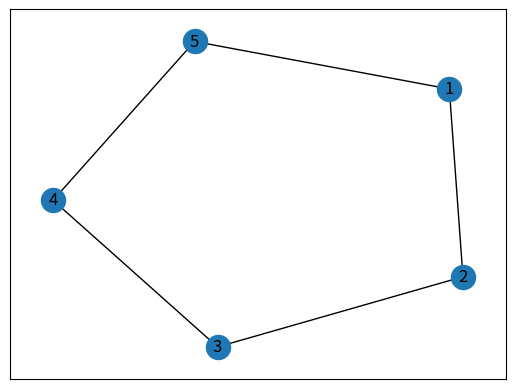
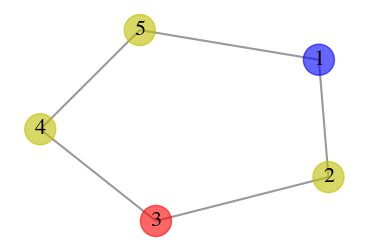
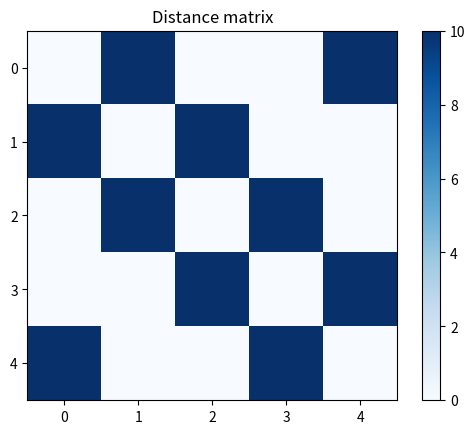

Python code for these plots, in order: (Note: this script raises an exception after producing the figures.)
#!/usr/bin/env python3
# -*- coding: utf-8 -*-
"""
@author: Yu Tian

This is to explore the model on cycle graphs: 
   (i) two oscillatory nodes (1 and 3);
   (ii) phase difference between -\pi and \pi;
   (iii) frequency ratio between 1/10 and 10.
"""
#%%
import numpy as np
import networkx as nx
import matplotlib.pyplot as plt

# solving odes
import scipy.integrate as spi

#%%
###############################################################################
#                       Networks construction
###############################################################################
# Cycle graphs
G = nx.cycle_graph(5)
# G = nx.cycle_graph(6)
# G.add_edge(3,5)
# G = nx.cycle_graph(7)
N = G.number_of_nodes()
print("{} nodes with {} edges".format(N, G.number_of_edges()))
gtype = 'cycle-n{}'.format(N)

# relabel nodes
dict_i2n = {n:n+1 for n in G.nodes()}
# H = nx.relabel_nodes(G, mapping)

# visualisation
pos = nx.spring_layout(G)
nx.draw_networkx(G, pos=pos, with_labels=False)
nx.draw_networkx_labels(G, pos=pos, labels=dict_i2n)
print("Nodes:", G.nodes())

#%%
# Choose source and sink
souri = [0]
sinki = [2]

print("Sources:", [dict_i2n[i] for i in souri])
print("Sinks:", [dict_i2n[i] for i in sinki])

#%%
# Plot the network
# where source and sink has different colours
node_size = 500
font_size = 16
lw = 1.5

# nodes
chigh = ['b', 'y', 'r']
nodec = []
for i in range(N):
    if i in souri:
        nodec.append(chigh[0])
    elif i in sinki:
        nodec.append(chigh[2])
    else:
        nodec.append(chigh[1])

plt.figure(figsize=(4.5, 3))
# pos = nx.spring_layout(G)
nx.draw_networkx_nodes(G, pos, node_size=node_size, node_color=nodec, alpha=0.6)
nx.draw_networkx_labels(G, pos, labels=dict_i2n, font_size=font_size, font_family='STIXGeneral')   
nx.draw_networkx_edges(G, pos, edge_color='grey', width=lw, alpha=0.8)

plt.grid(False)
plt.box(False)
# plt.savefig("{}_Graph.pdf".format(gtype), dpi=300, bbox_inches='tight')
plt.show()

#%%
# shortest paths and others
path_sesti = [(0,1), (1,2)]

#%%
# Network characteristics
# Adjacency matrix
A = nx.to_numpy_array(G)
W = A.copy()

# Distances
dist = 10. # Distance for other edges
dist_s = 10. # Distance for the edges in the path of the least #edges
if dist_s != dist:
    gtype += '-l{}'.format(int(dist_s))
else:
    gtype += '-uni'
print("Graph name:", gtype)

L = W.copy()
L[L > 0] = 1/L[L > 0]
L = L*dist
# reduce the length for some edges to dist_s
# edges = [(13,18)]
# edges = [(0,1), (1,6), (6,7), (7,12), (12,13), (13,18), (18,19), (19,24)]
# edges = [(0,4), (3,4)]
edges = path_sesti.copy()
for u,v in edges:
    L[u,v] = dist_s
    L[v,u] = dist_s

# Conductivity
D = A.copy()*1.0

plt.imshow(L, cmap='Blues')
plt.colorbar()
plt.title("Distance matrix")
plt.show()

#%%
###############################################################################
#                           Dynamics
###############################################################################
### initialisation ###
# input rate
at = 1.
# output percentage rate
bt = .5
# reinforcement strength (of conductancy)
q = .1
# decaying rate (of conductancy)
lam = .01

#%%
### Continuous ###
# Initialisation
import math

# Oscillation 
def oscillation(t, rate, theta=0.01):
  '''input to the source nodes'''
  return rate*(np.sin(2*math.pi*theta*t) + 1)

N = G.number_of_nodes()
x0 = 1.0*np.ones(N);
D0 = 1.0*A.copy()
ND=MaxTime=10000.0;
TS=0.01

INPUT=np.hstack((x0,D0.flatten()))
    
#%%
###### Table preparation ######
# Differential equations
colors = ['tab:blue', 'tab:orange', 'tab:green', 'tab:red', 'tab:purple']
# draw the graph
figsize = (1.3, 1.2)
node_size = 100
font_size = 8
lw = 2.5
fac = 0.8
tol = 1e-8

# nodes
chigh = ['b', 'y', 'r']
nodec = []
for i in range(N):
    if i in souri:
        nodec.append(chigh[0])
    elif i in sinki:
        nodec.append(chigh[2])
    else:
        nodec.append(chigh[1])

# contract the position
pos_new = pos.copy()
for i,val in pos.items():
    pos_new[i] = val*fac

# different frequency considered
the0 = 0.01
thers = [0.1, 0.5, 0.8, 0.9,
         1., 
         10/9., 10/8., 2., 3., 5., 7., 10.]

# difference in phase = 2*pi*f*t_lag
# phs = np.arange(-1, 1.05, 0.05)
phs = np.arange(-0.75, 1.05, 0.25)
print("phases/pi considered:", phs)
T_res = int(100/TS) # record the min/mas of the last T_res steps

# record the results for specific phase differences
# phs_rec = [-1., -0.5, 0., 0.5, 1.]
# RESs = []

for ther in thers:
    the = the0*ther
    print("current frequency:", the0, the)
    if ther >= 10:
        ther_lab = str(ther)[:2]+'-'+str(ther)[3:5]
    else:
        ther_lab = str(ther)[0]+'-'+str(ther)[2:5]
    print("frequency ratio:", ther, ther_lab)
        
    res_min = []
    res_mid = []
    res_max = []
    
    for ph in phs:
        t_lag = ph/(2*the)
        if ph > -1e-4:
            ph_lab = str(ph)[0]+'-'+str(ph)[2:4]
        else:
            ph_lab = 'n'+str(ph)[1]+'-'+str(ph)[3:5]
        print("current phase_diff/pi:", ph, ph_lab)
        fp_lab = 'f'+ ther_lab + '-p' + ph_lab
        print("current comb:", ther, ph, fp_lab)
        
                
        res_min.append([])
        res_max.append([])
        res_mid.append([])
        
        def diff_eqs(INP,t):  
            '''The main set of equations'''
            Y = np.zeros((N + N*N))
            V = INP   
            for i in range(N):
                if i in souri:
                    Y[i] = oscillation(t, at, theta=the0) - bt*V[i]
                elif i in sinki:
                    Y[i] = oscillation(t+t_lag, at, theta=the) - bt*V[i]
                else: 
                    Y[i] = 0
                
                for j in range(N):
                    if L[j,i] > 0:
                        # ODE for the state value
                        Y[i] += (V[j] - V[i])/L[j,i]*V[(j+1)*N+i] # from each neighbours
                        # ODE for the conductivity
                        Y[(j+1)*N+i] = q*abs(V[i] - V[j])/L[j,i]*V[(j+1)*N+i] - lam*V[(j+1)*N+i] # conductancy D[j,i]
                        # Y[(j+1)*N+i] = q*(V[j] - V[i])/L[j,i]*V[(j+1)*N+i] - lam*V[(j+1)*N+i]
                    else:
                        Y[(j+1)*N+i] = 0
            return Y
        
        t_start = 0.0; t_end = ND; t_inc = TS
        t_range = np.arange(t_start, t_end+t_inc, t_inc)
        # RES = spi.odeint(diff_eqs,INPUT,t_range)
        RES = spi.solve_ivp(diff_eqs, [t_start, t_end], INPUT, method='RK45', t_eval=t_range)
            
        # Record the results
        for i in range(N):
            # for j in range(i+1, N):
            for j in range(N):
                res_min[-1].append(min(RES.y[j+N*(1+i),-T_res:]))
                res_max[-1].append(max(RES.y[j+N*(1+i),-T_res:]))
                res_mid[-1].append((res_min[-1][-1] + res_max[-1][-1])/2)
        
        # Draw the graph
        plt.figure(figsize=figsize)
        # pos = nx.spring_layout(G)
        # linewitdth
        lw_list = []
        for i,j in G.edges():
            if res_mid[-1][i*N+j] > tol:
                lw_list.append(lw*res_mid[-1][i*N+j])
            else:
                lw_list.append(0)
        nx.draw_networkx_nodes(G, pos, node_size=node_size, node_color=nodec, alpha=0.6)
        nx.draw_networkx_labels(G, pos, labels=dict_i2n, font_size=font_size, font_family='STIXGeneral')   
        nx.draw_networkx_edges(G, pos, edge_color='k', width=lw_list, alpha=0.8)
        
        plt.grid(False)
        plt.box(False)
        plt.savefig("{}_res-G-{}.png".format(gtype,fp_lab), dpi=300, bbox_inches='tight')
        plt.show() 
